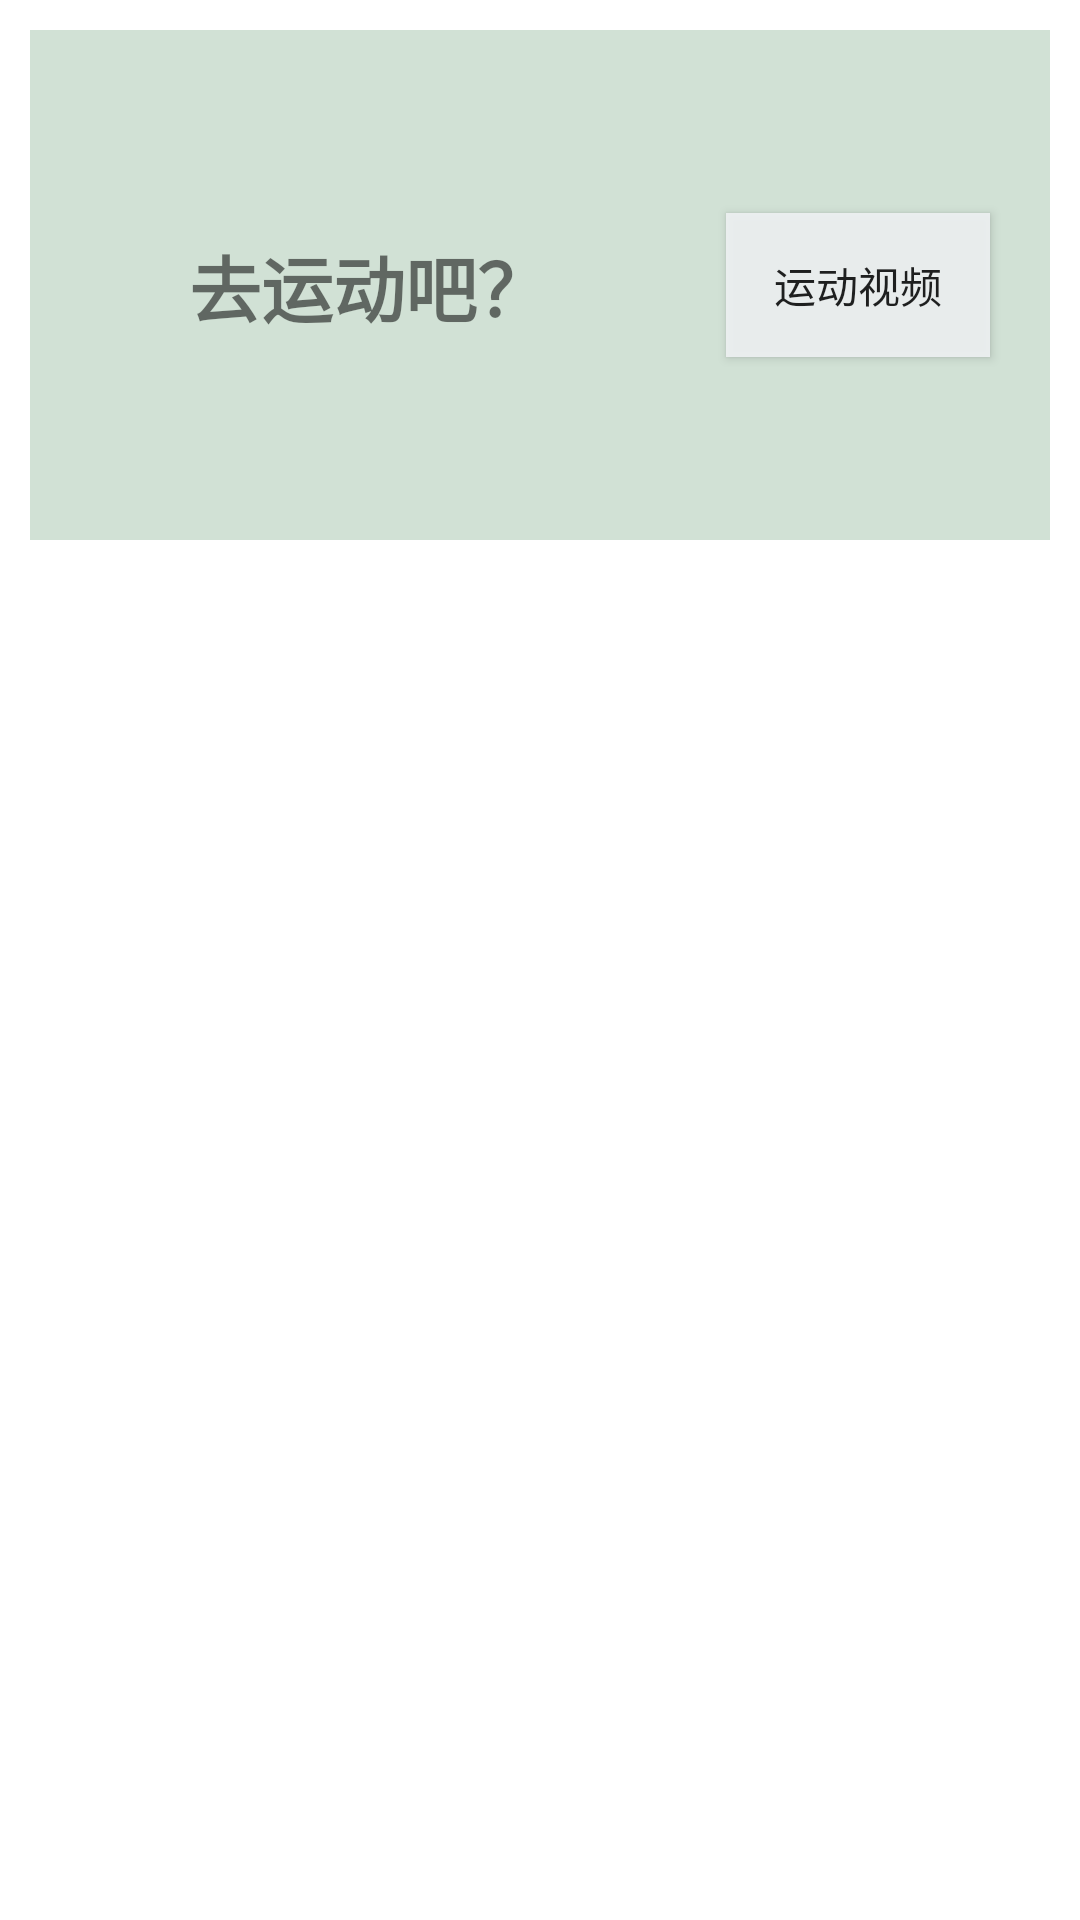

Reconstruct the res/layout file that produces this screen, plus the resources it refers to.
<!-- AndroidManifest.xml: application theme AppTheme -->
<!-- res/layout/exercise_record.xml -->
<?xml version="1.0" encoding="utf-8"?>
<FrameLayout xmlns:android="http://schemas.android.com/apk/res/android"
    xmlns:app="http://schemas.android.com/apk/res-auto"
    xmlns:tools="http://schemas.android.com/tools"
    android:layout_width="match_parent"
    android:layout_height="wrap_content"
    android:layout_marginBottom="10dp"
    android:background="@color/white"
    android:outlineSpotShadowColor="@color/colorPrimaryDark"
    app:layout_constraintCircleRadius="5dp">

    <android.support.constraint.ConstraintLayout
        android:id="@+id/exercise_record"
        android:layout_width="match_parent"
        android:layout_height="170dp"
        android:layout_margin="10dp"
        android:layout_marginLeft="10dp"
        android:layout_marginRight="10dp"
        android:background="@color/lightGreen">

        <Button
            android:id="@+id/to_download_page"
            android:layout_width="wrap_content"
            android:layout_height="wrap_content"
            android:layout_marginStart="232dp"
            android:background="@color/gray"
            android:backgroundTint="@color/gray"
            android:text="运动视频"
            app:layout_constraintBottom_toBottomOf="parent"
            app:layout_constraintStart_toStartOf="parent"
            app:layout_constraintTop_toTopOf="parent" />

        <TextView
            android:id="@+id/textView11"
            android:layout_width="wrap_content"
            android:layout_height="wrap_content"
            android:layout_marginStart="8dp"
            android:layout_marginTop="8dp"
            android:layout_marginEnd="8dp"
            android:layout_marginBottom="8dp"
            android:text="去运动吧？"
            android:textAlignment="center"
            android:textSize="24sp"
            android:textStyle="bold"
            app:layout_constraintBottom_toBottomOf="parent"
            app:layout_constraintEnd_toEndOf="parent"
            app:layout_constraintHorizontal_bias="0.22"
            app:layout_constraintStart_toStartOf="parent"
            app:layout_constraintTop_toTopOf="parent" />
    </android.support.constraint.ConstraintLayout>
</FrameLayout>
<!-- resources referenced by this layout -->
<resources>
  <color name="colorPrimaryDark">#98EEF1F2</color>
  <color name="gray">#F5EEF1F2</color>
  <color name="lightGreen">#D2C8DBCD</color>
  <color name="white">#FFFFFF</color>
  <style name="AppTheme" parent="Theme.AppCompat.Light.NoActionBar">
          <item name="android:activityOpenEnterAnimation">@anim/slide_right_in</item>
          <item name="android:activityCloseExitAnimation">@anim/slide_left_out</item>
          <item name="colorPrimary">@color/colorPrimary</item>
          <item name="colorPrimaryDark">@color/colorPrimaryDark</item>
          <item name="colorAccent">@color/colorAccent</item>
      </style>
  <color name="colorPrimary">#D2D3E6D8</color>
  <color name="colorAccent">#C95252</color>
</resources>
